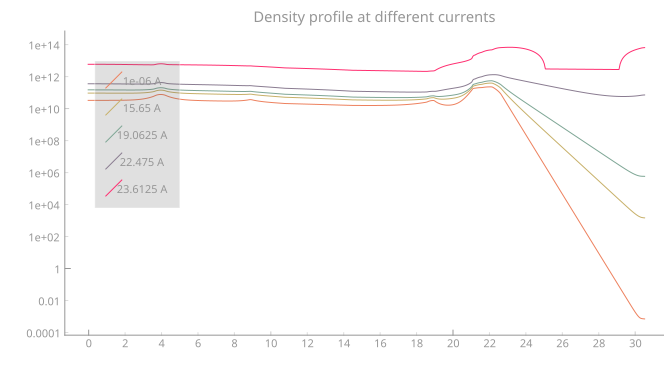

The file beside this chart, header and first rows:
x0000, y0000, x0001, y0001, x0002, y0002, x0003, y0003, x0004, y0004
1e-09, 10.51, 1e-09, 10.97, 1e-09, 11.17, 1e-09, 11.55, 1e-09, 12.77, 
0.06122, 10.51, 0.06122, 10.97, 0.06122, 11.17, 0.06122, 11.55, 0.06122, 12.77, 
0.1224, 10.51, 0.1224, 10.97, 0.1224, 11.17, 0.1224, 11.55, 0.1224, 12.77, 
0.1836, 10.51, 0.1836, 10.97, 0.1836, 11.17, 0.1836, 11.55, 0.1836, 12.77, 
0.2449, 10.51, 0.2449, 10.97, 0.2449, 11.17, 0.2449, 11.55, 0.2449, 12.77, 
0.3061, 10.51, 0.3061, 10.97, 0.3061, 11.17, 0.3061, 11.55, 0.3061, 12.77, 
0.3673, 10.51, 0.3673, 10.97, 0.3673, 11.17, 0.3673, 11.55, 0.3673, 12.77, 
0.4285, 10.51, 0.4285, 10.97, 0.4285, 11.17, 0.4285, 11.55, 0.4285, 12.77, 
0.4897, 10.51, 0.4897, 10.97, 0.4897, 11.17, 0.4897, 11.55, 0.4897, 12.77, 
0.5509, 10.51, 0.5509, 10.97, 0.5509, 11.17, 0.5509, 11.55, 0.5509, 12.77, 
0.6122, 10.51, 0.6122, 10.97, 0.6122, 11.17, 0.6122, 11.55, 0.6122, 12.77, 
0.6734, 10.51, 0.6734, 10.97, 0.6734, 11.17, 0.6734, 11.55, 0.6734, 12.77, 
0.7346, 10.51, 0.7346, 10.96, 0.7346, 11.17, 0.7346, 11.55, 0.7346, 12.77, 
0.7958, 10.51, 0.7958, 10.96, 0.7958, 11.17, 0.7958, 11.55, 0.7958, 12.77, 
0.857, 10.51, 0.857, 10.96, 0.857, 11.17, 0.857, 11.55, 0.857, 12.77, 
0.9182, 10.51, 0.9182, 10.96, 0.9182, 11.17, 0.9182, 11.55, 0.9182, 12.77, 
0.9795, 10.51, 0.9795, 10.96, 0.9795, 11.17, 0.9795, 11.55, 0.9795, 12.76, 
1.041, 10.51, 1.041, 10.96, 1.041, 11.17, 1.041, 11.55, 1.041, 12.76, 
1.102, 10.51, 1.102, 10.96, 1.102, 11.17, 1.102, 11.55, 1.102, 12.76, 
1.163, 10.51, 1.163, 10.96, 1.163, 11.17, 1.163, 11.55, 1.163, 12.76, 
1.224, 10.51, 1.224, 10.96, 1.224, 11.17, 1.224, 11.54, 1.224, 12.76, 
1.286, 10.51, 1.286, 10.96, 1.286, 11.16, 1.286, 11.54, 1.286, 12.76, 
1.347, 10.51, 1.347, 10.96, 1.347, 11.16, 1.347, 11.54, 1.347, 12.76, 
1.408, 10.52, 1.408, 10.96, 1.408, 11.16, 1.408, 11.54, 1.408, 12.76, 
1.469, 10.52, 1.469, 10.96, 1.469, 11.16, 1.469, 11.54, 1.469, 12.76, 
1.53, 10.52, 1.53, 10.96, 1.53, 11.16, 1.53, 11.54, 1.53, 12.76, 
1.592, 10.52, 1.592, 10.96, 1.592, 11.16, 1.592, 11.54, 1.592, 12.76, 
1.653, 10.52, 1.653, 10.96, 1.653, 11.16, 1.653, 11.54, 1.653, 12.76, 
1.714, 10.52, 1.714, 10.96, 1.714, 11.16, 1.714, 11.54, 1.714, 12.76, 
1.775, 10.52, 1.775, 10.96, 1.775, 11.16, 1.775, 11.54, 1.775, 12.76, 
1.836, 10.52, 1.836, 10.96, 1.836, 11.16, 1.836, 11.54, 1.836, 12.76, 
1.898, 10.52, 1.898, 10.96, 1.898, 11.16, 1.898, 11.54, 1.898, 12.76, 
1.959, 10.52, 1.959, 10.96, 1.959, 11.16, 1.959, 11.54, 1.959, 12.75, 
2.02, 10.52, 2.02, 10.96, 2.02, 11.16, 2.02, 11.54, 2.02, 12.75, 
2.081, 10.52, 2.081, 10.96, 2.081, 11.16, 2.081, 11.54, 2.081, 12.75, 
2.143, 10.53, 2.143, 10.96, 2.143, 11.16, 2.143, 11.54, 2.143, 12.75, 
2.204, 10.53, 2.204, 10.96, 2.204, 11.16, 2.204, 11.54, 2.204, 12.75, 
2.265, 10.53, 2.265, 10.96, 2.265, 11.16, 2.265, 11.53, 2.265, 12.75, 
2.326, 10.53, 2.326, 10.96, 2.326, 11.16, 2.326, 11.53, 2.326, 12.75, 
2.387, 10.54, 2.387, 10.96, 2.387, 11.16, 2.387, 11.53, 2.387, 12.75, 
2.449, 10.54, 2.449, 10.96, 2.449, 11.16, 2.449, 11.53, 2.449, 12.75, 
2.51, 10.54, 2.51, 10.96, 2.51, 11.16, 2.51, 11.53, 2.51, 12.75, 
2.571, 10.55, 2.571, 10.97, 2.571, 11.16, 2.571, 11.53, 2.571, 12.75, 
2.632, 10.55, 2.632, 10.97, 2.632, 11.16, 2.632, 11.53, 2.632, 12.75, 
2.694, 10.56, 2.694, 10.97, 2.694, 11.16, 2.694, 11.53, 2.694, 12.74, 
2.755, 10.56, 2.755, 10.97, 2.755, 11.16, 2.755, 11.53, 2.755, 12.74, 
2.816, 10.57, 2.816, 10.97, 2.816, 11.16, 2.816, 11.53, 2.816, 12.74, 
2.877, 10.58, 2.877, 10.97, 2.877, 11.16, 2.877, 11.53, 2.877, 12.74, 
2.938, 10.59, 2.938, 10.98, 2.938, 11.17, 2.938, 11.53, 2.938, 12.74, 
3, 10.6, 3, 10.98, 3, 11.17, 3, 11.53, 3, 12.74, 
3.061, 10.61, 3.061, 10.99, 3.061, 11.17, 3.061, 11.53, 3.061, 12.74, 
3.122, 10.62, 3.122, 10.99, 3.122, 11.17, 3.122, 11.53, 3.122, 12.74, 
3.183, 10.64, 3.183, 11, 3.183, 11.18, 3.183, 11.53, 3.183, 12.74, 
3.244, 10.65, 3.244, 11, 3.244, 11.18, 3.244, 11.53, 3.244, 12.74, 
3.306, 10.67, 3.306, 11.01, 3.306, 11.18, 3.306, 11.54, 3.306, 12.74, 
3.367, 10.68, 3.367, 11.02, 3.367, 11.19, 3.367, 11.54, 3.367, 12.74, 
3.428, 10.7, 3.428, 11.03, 3.428, 11.2, 3.428, 11.54, 3.428, 12.74, 
3.489, 10.73, 3.489, 11.04, 3.489, 11.2, 3.489, 11.54, 3.489, 12.74, 
3.551, 10.75, 3.551, 11.05, 3.551, 11.21, 3.551, 11.55, 3.551, 12.74, 
3.612, 10.77, 3.612, 11.06, 3.612, 11.22, 3.612, 11.56, 3.612, 12.74, 
... 440 more rows
